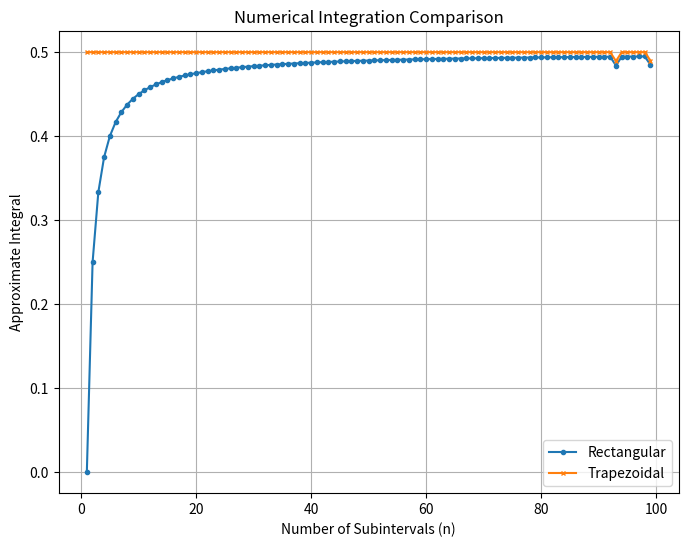
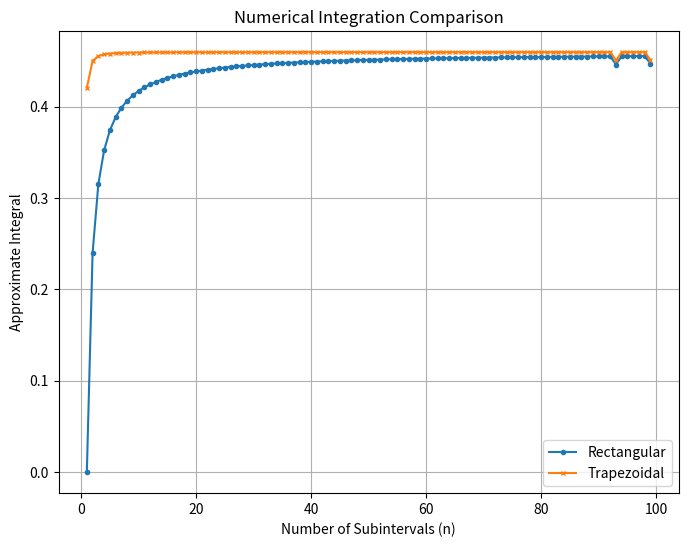
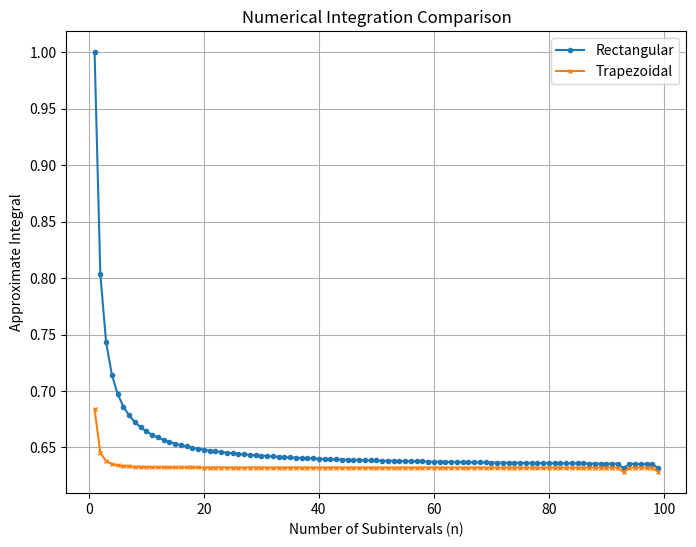

Here is the Python script that generated these plots, in order:
"""
Demir Kucukdemiral
2883935K

This program allows a user to call an object, Func(), allowing the 
computation of single integrals using the techniques:

    -Rectangular Rule
    -Trapazoidal rule

It also plots a function of the integration graphs vs the number of iterations

It also ensures that the integration is allowed to be computed even in the case of there 
being a mild singularity, therefore allowing the user to compute singular integrals easily.
"""

import numpy as np
import math
import matplotlib.pyplot as plt

#Let us define the object which will contain the different integration methods
class Func():
    def __init__(self, func, a, b, eps):                      #initialising the parameters
        self.Eps = eps                                        #step size                       
        self.f = func                                         #interated function                
        self.a = a                                            #lower limit                    
        self.b = b                                            #upper limit                
        self.integartion_points = self.singularity_finder()   #points of integration found using the singularitry finder 
        

    #The singularity_finder function goes through every point along the function until it gives a ZeroDivisionError at which it saves the point just before and after this point so that while we are integrating we can split the integration into multiple parts to avoid the singularities                                                     
    def singularity_finder(self):
        try:                                                           #checks if the initial point is a singularity
            self.f(self.a)
            points = [self.a]    
            print(points)
        except (ZeroDivisionError, OverflowError, ValueError):
            points = [self.a + self.Eps]                               #if there is an error at this point, it adds the point just after this as the start position
            print(points)
                                                                    
        for i in range(1, int((self.b-self.a)/self.Eps)):              #this loop goes through every point in the function and checks if it is a singularity or not.
            try:
                self.f(self.a + i*self.Eps)
            except (ZeroDivisionError, OverflowError, ValueError):      #if there is a ZeroDivisonError, OverflowError or Value Error its going to know that this point is a singularity. To be able to go around it it sets limits just behind and after this point
                points.append(self.a + i*self.Eps - self.Eps)           #adding these points into the limits array
                points.append(self.a + i*self.Eps + self.Eps)
        points.append(self.b)   
        print(points)                                                  #adds the final value into the array, noted that this point should not be a singularity
        return points
    
    """
    The following 2 functions define how the numerical integration (sum) can be computed between two limits using rectangular and trapezoidal using their definition respectfully 
    """

    def integral1(self, a, b):                                     
        n = int((b - a) / self.Eps)                                #number of steps
        S = 0                                                      #initialises the sum
        for i in range(0, n):                                      #loop that goes through the function and calculates the size of rectangles and adds them into the sum
            S += self.f(a + i * self.Eps) * self.Eps         
        return S
    
    
    def integral2(self, a, b):
        n = int((b - a) / self.Eps) 
        S = 0.5 * self.Eps* (self.f(a) + self.f(b))      #adds the first and last value for integral so that the rest of the points can all be added in a loop
        for i in range(1, n):                            #treats rest of the points as a simple rectangular integral
            S += self.f(a + i * self.Eps)*self.Eps
        return S
    
    """
    The next two functions use the prevoiusly made definitions of rectangular and trapezoidal rules between two limits to compute between multiple sets of limits to avoid the singularities
    """
    def integralRect(self):
        S = 0
        for i in range(0, len(self.integartion_points)-1, 2):
            S += self.integral1(self.integartion_points[i], self.integartion_points[i+1])
        return S

    def integralTrap(self):
        S = 0
        for i in range(0, len(self.integartion_points)-1, 2):
            S += self.integral2(self.integartion_points[i], self.integartion_points[i+1])
        return S

    

"""
Plot the numerical approximations (Rectangular and Trapezoidal)
for the integral of `f` from `a` to `b`,
 as n (the number of iterations) goes from 2 to 100.
"""

#creating a functions to find the result at a much smaller epsilon 

def value(f, lowerLimit, upperLimit):
    eps = (upperLimit - lowerLimit) / 1000000
    integrator = Func(f, lowerLimit, upperLimit, eps)
    print("I=" , integrator.integralTrap())


def plotter(f, lower_limit, upper_limit):
    
    n_vals = range(1, 100)                              #creating x-axis
    rect_plotter = []                                   #defining arrays for trapezoidal and rectangular integration values
    trap_plotter = []
    

    for n in n_vals:                                    #computes and adds the values of integration for a given n and adds it onto ar array 
        eps = (upper_limit - lower_limit) / n
        integrator = Func(f, lower_limit, upper_limit, eps)

        rect_plotter.append(integrator.integralRect())
        trap_plotter.append(integrator.integralTrap())
        
#prints the values of integration using both methods after 100 iterations
    print('Final value:')
    print('With Trapezoidal Rule:' , trap_plotter[98])
    print('With Rectangular Rule:' , rect_plotter[98])
    
    plt.figure(figsize=(8, 6))                                                           #settingb figure size

    plt.plot(n_vals, rect_plotter, label="Rectangular", marker='o', markersize=3)        #defining the plot of rectangular and trapezoidal along with their appearance
    plt.plot(n_vals, trap_plotter, label="Trapezoidal", marker='x', markersize=3)
    plt.xlabel("Number of Subintervals (n)")
    plt.ylabel("Approximate Integral")
    plt.title("Numerical Integration Comparison")
    plt.legend()
    plt.grid(True)
    plt.show()

    print(n_vals)

#defining the functions to be evaluated
def f1(x):
    return x

def f2(x):
    return math.sin(x)

def f3(x):
    return math.e**(-x)

functions = [f1, f2, f3]

#evaluating all in one loop 

for i in functions:
    plotter(i, 0, 1)


